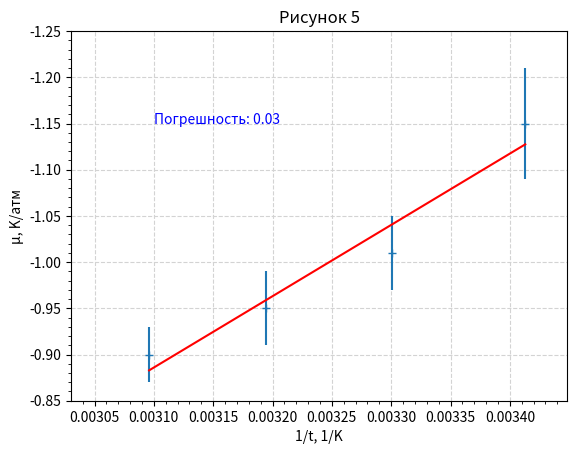

Write the Python code that produced this figure.
import numpy as np
import matplotlib.pyplot as plt
from matplotlib.ticker import MultipleLocator

# Заданные точки
x = np.array([
20,
30, 40, 50

])
x += 273
x = 1/x
y = np.array([
-1.15,
-1.01,
-0.95,
-0.90

])


# Погрешности точек
errors = np.array([
0.06,
0.04,
0.04,
0.03

])

# Аппроксимация прямой (линейная)
coefficients = np.polyfit(x, y, deg=1)
#coefficients = np.array([np.sum(x * y) / np.sum(x**2), 0])
poly = np.poly1d(coefficients)


# Коэффициенты прямой
k = coefficients[0]
b = coefficients[1]
print("k =", k)
print("b =", b)

# Погрешность графика
residuals = y - poly(x)
residual_error = np.sqrt(np.sum(residuals**2) / (len(x) - 2))
print(f"Погрешность графика: ±{residual_error:.4f}")

# График
fig, ax = plt.subplots()
plt.errorbar(x, y, yerr=errors, fmt='+')
plt.plot(x, poly(x), color='red')
plt.text(0.0031, -1.15, 'Погрешность: ' + str(residual_error)[:4], color='blue')

ax.set_axisbelow(True)
plt.grid(True, color='lightgray', linestyle='--')
plt.xlabel("1/t, 1/K")
plt.ylabel("μ, K/атм")
title_text = 'Рисунок 5'
ax.set_title(title_text)

plt.axis([1/330 , 1/290, -0.85, -1.25])
ax.yaxis.set_major_locator(MultipleLocator(0.05))
ax.yaxis.set_minor_locator(MultipleLocator(0.01))
ax.xaxis.set_major_locator(MultipleLocator(0.00005))
ax.xaxis.set_minor_locator(MultipleLocator(0.00001))

plt.show()